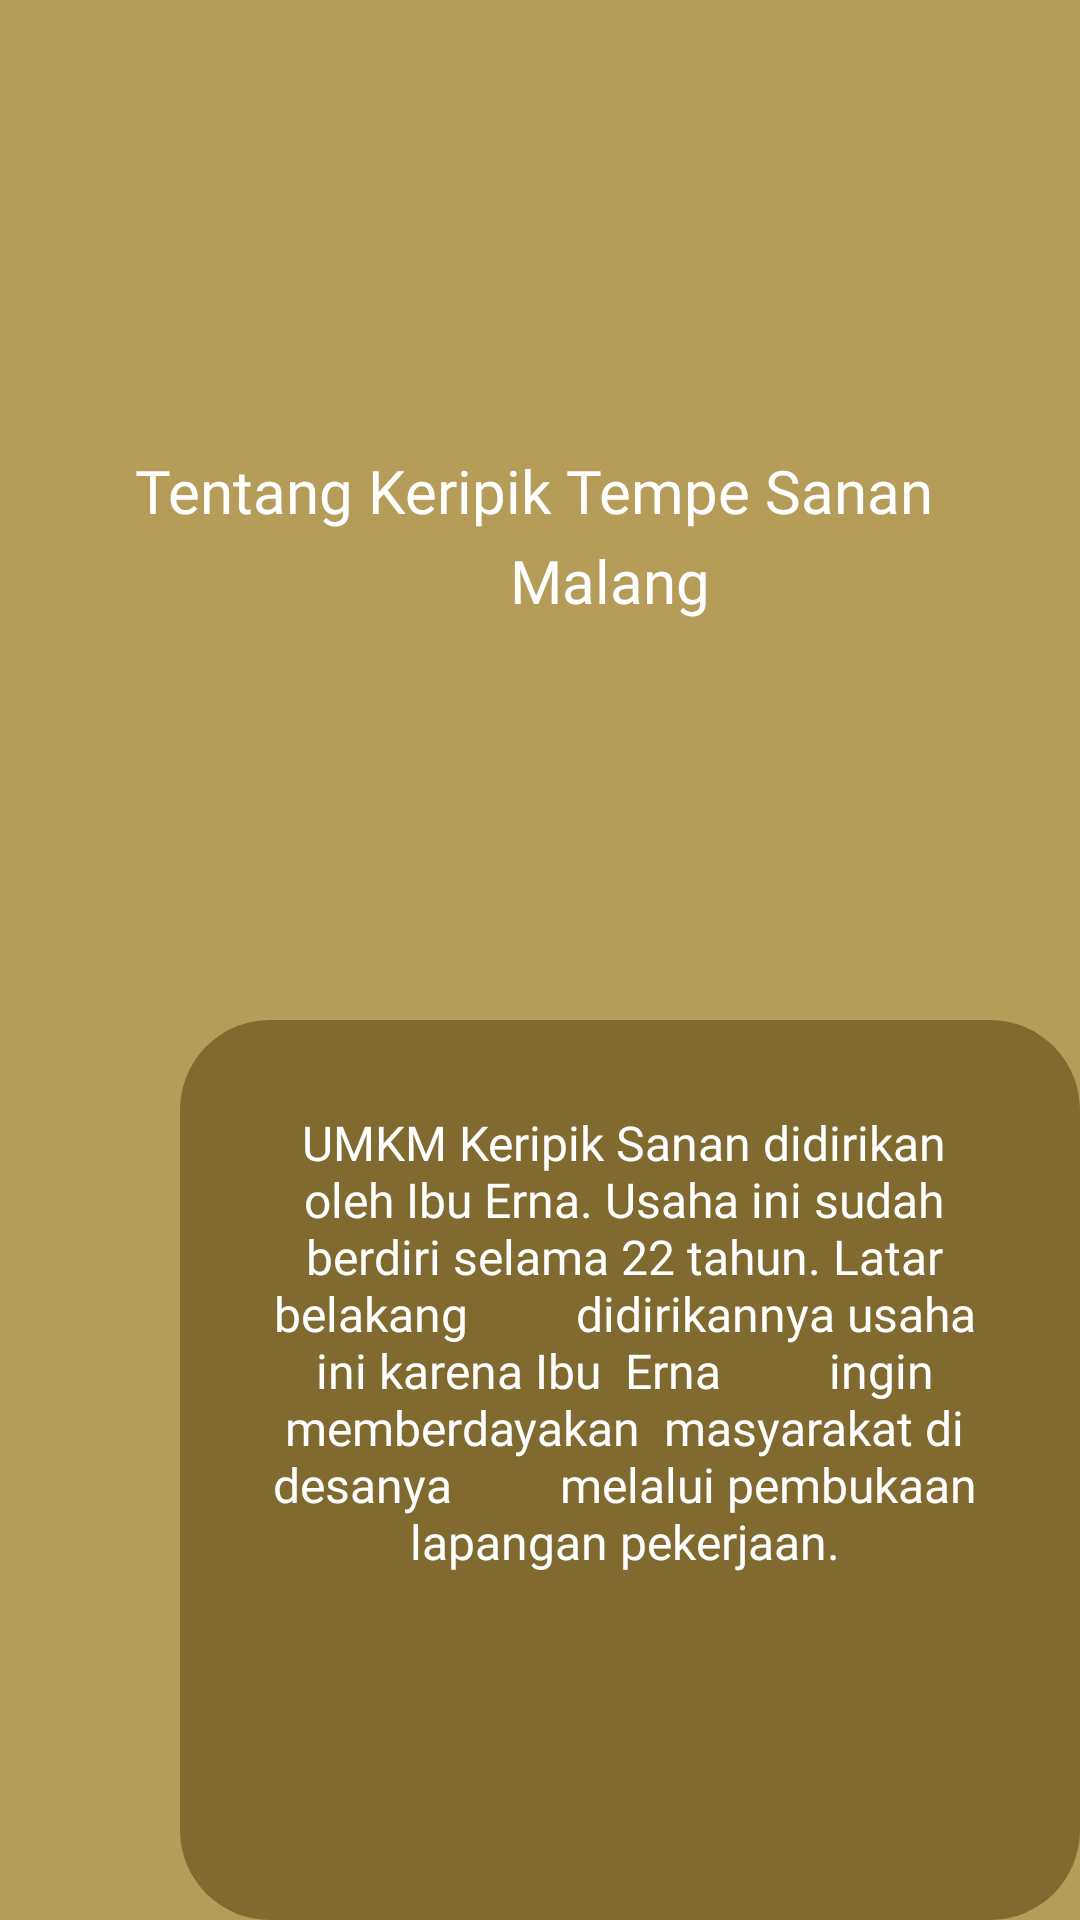

The Android layout XML behind this screen, and the referenced resources:
<!-- AndroidManifest.xml: application theme Theme.TempeSanan -->
<!-- res/layout/fragment_tentang.xml -->
<?xml version="1.0" encoding="utf-8"?>
<RelativeLayout xmlns:android="http://schemas.android.com/apk/res/android"
    xmlns:tools="http://schemas.android.com/tools"
    android:layout_width="match_parent"
    android:layout_height="match_parent"
    android:background="@color/purple_500"
    xmlns:app="http://schemas.android.com/apk/res-auto"
    tools:context=".fragments.TentangFragment">

    
    <TextView
        android:id="@+id/tentang"
        android:layout_width="wrap_content"
        android:layout_height="100dp"
        android:layout_gravity="center"
        android:layout_marginLeft="45dp"
        android:layout_marginTop="150dp"
        android:fontFamily="@font/poppins_semibold"
        android:text="Tentang Keripik Tempe Sanan "
        android:textColor="@color/white"
        android:textSize="20sp"
        app:layout_constraintBottom_toBottomOf="parent"
        app:layout_constraintLeft_toLeftOf="parent"
        app:layout_constraintRight_toRightOf="parent"
        app:layout_constraintTop_toTopOf="parent" />

    <TextView
        android:layout_width="wrap_content"
        android:layout_height="50dp"
        android:layout_gravity="center"
        android:layout_marginLeft="170dp"
        android:layout_marginTop="180dp"
        android:fontFamily="@font/poppins_semibold"
        android:text="Malang"
        android:textColor="@color/white"
        android:textSize="20sp" />

    <ImageView
        android:layout_width="100dp"
        android:layout_height="100dp"
        android:layout_marginLeft="160dp"
        android:layout_marginTop="230dp"
        android:src="@drawable/chips" />

    <LinearLayout
        android:layout_width="300dp"
        android:layout_height="300dp"
        android:layout_marginLeft="60dp"
        android:layout_marginTop="340dp"
        android:background="@drawable/round_frame"

        android:textColor="#FFFFFF" />

    <TextView
        android:layout_width="270dp"
        android:layout_height="wrap_content"
        android:layout_marginStart="73dp"
        android:layout_marginLeft="60dp"
        android:layout_marginTop="370dp"
        android:fontFamily="@font/poppins_semibold"
        android:text="UMKM Keripik Sanan didirikan
        oleh Ibu Erna. Usaha ini sudah
        berdiri selama 22 tahun. Latar belakang
        didirikannya usaha ini karena Ibu  Erna
        ingin memberdayakan  masyarakat di desanya
        melalui pembukaan lapangan pekerjaan."
        android:textAlignment="center"
        android:textColor="@color/white"
        android:textSize="16sp" />

</RelativeLayout>
<!-- resources referenced by this layout -->
<resources>
  <color name="purple_500">#B69C59</color>
  <color name="white">#FFFFFFFF</color>
  <!-- drawable round_frame (drawable) -->
  <?xml version="1.0" encoding="UTF-8"?>
  <selector
      xmlns:android="http://schemas.android.com/apk/res/android">
      <item>
          <shape>
              <corners android:radius="30dp" />
              <solid android:color="#816A2F" />
          </shape>
      </item>
  
  </selector>
  <style name="Theme.TempeSanan" parent="Theme.AppCompat.Light.NoActionBar">
          
          <item name="colorPrimary">#5F4830</item>
          <item name="colorPrimaryVariant">#B69C59</item>
          <item name="colorOnPrimary">@color/white</item>
          
          <item name="colorSecondary">@color/teal_200</item>
          <item name="colorSecondaryVariant">@color/teal_700</item>
          <item name="colorOnSecondary">@color/black</item>
          
          <item name="android:statusBarColor" tools:targetApi="l">?attr/colorPrimaryVariant</item>
          
      </style>
  <color name="teal_200">#FF03DAC5</color>
  <color name="teal_700">#FF018786</color>
  <color name="black">#FF000000</color>
</resources>
